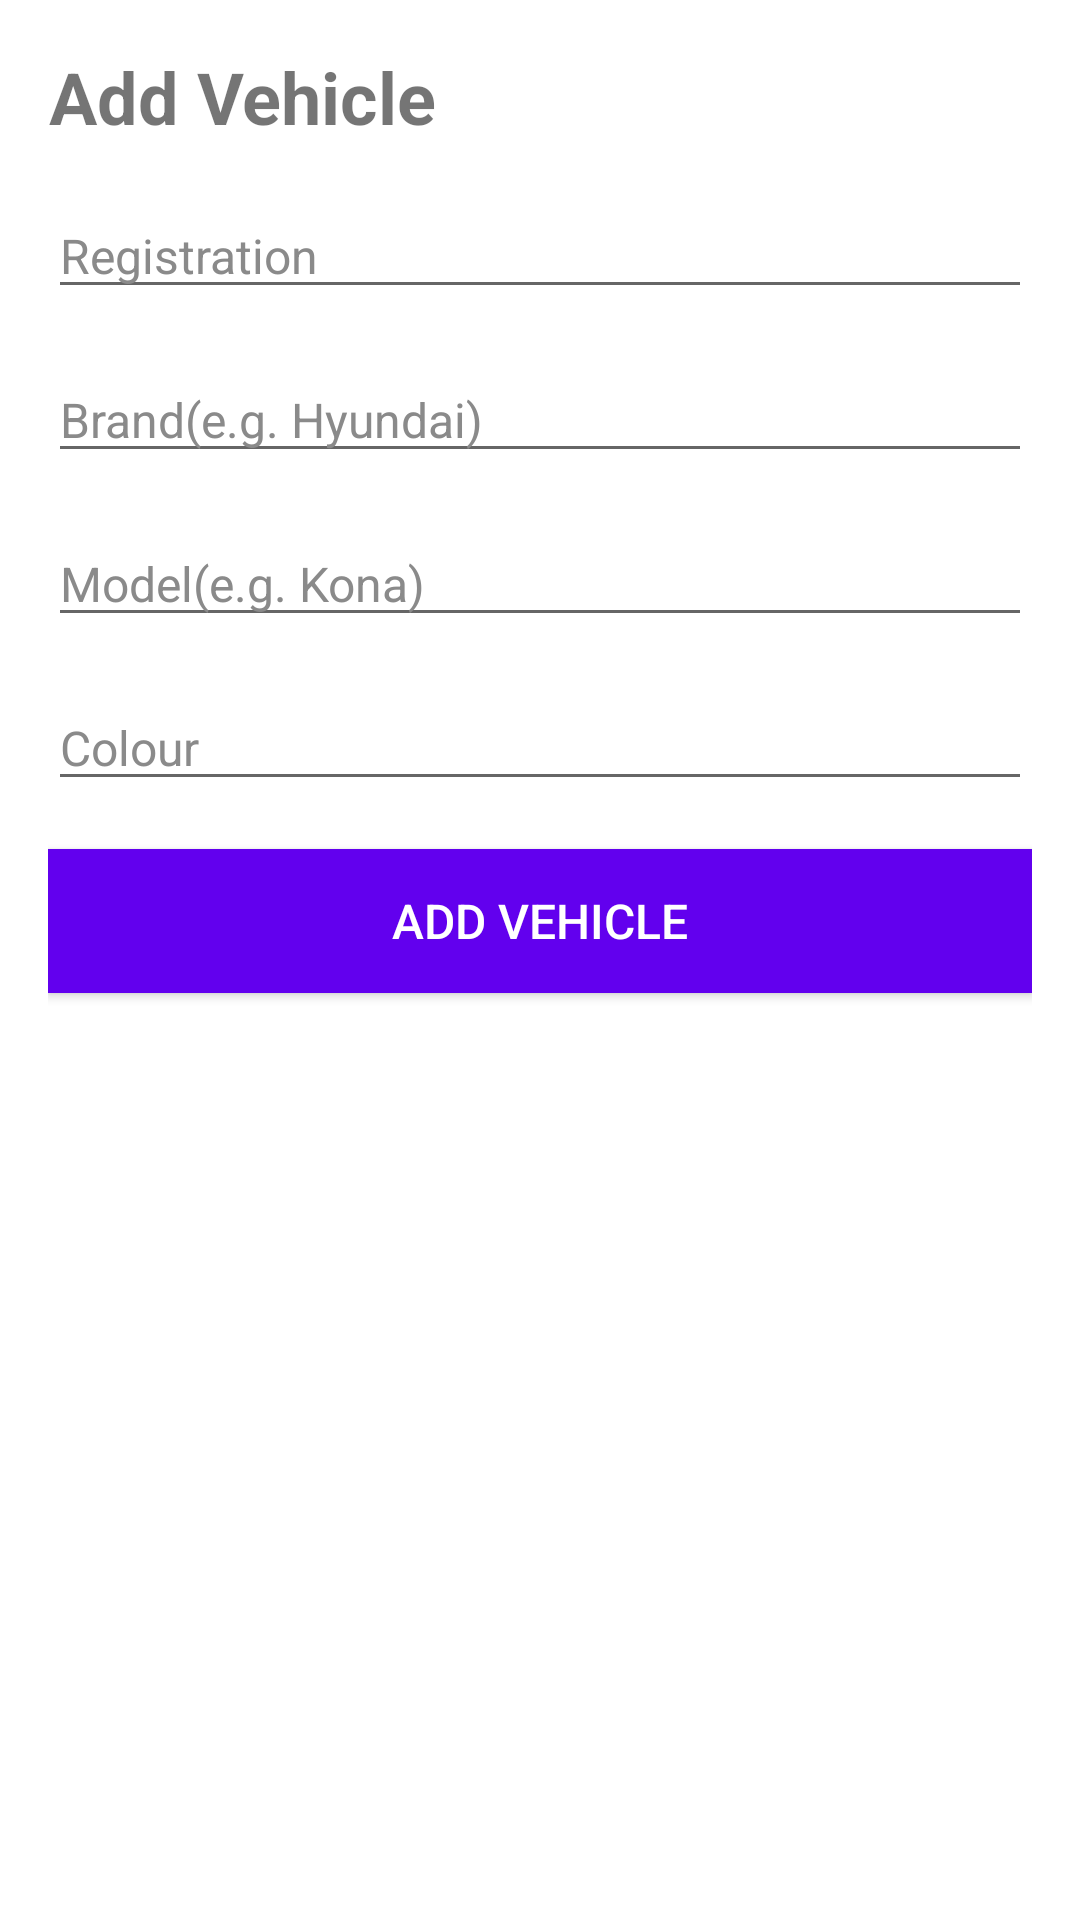

The Android layout XML behind this screen, and the referenced resources:
<!-- AndroidManifest.xml: application theme Theme.SmartPark -->
<!-- res/layout/activity_add_vehicle.xml -->
<?xml version="1.0" encoding="utf-8"?>
<androidx.drawerlayout.widget.DrawerLayout
    xmlns:android="http://schemas.android.com/apk/res/android"
    xmlns:app="http://schemas.android.com/apk/res-auto"
    android:layout_width="match_parent"
    android:layout_height="match_parent"
    android:id="@+id/drawer_layout">
<LinearLayout
    android:layout_width="match_parent"
    android:layout_height="match_parent"
    android:orientation="vertical"
    android:padding="16dp">

    <TextView
        android:id="@+id/vehicleFormTextView"
        android:layout_width="wrap_content"
        android:layout_height="wrap_content"
        android:text="@string/addVehicle_label"
        android:textSize="24sp"
        android:textStyle="bold"
        android:gravity="center_horizontal"
        android:layout_marginBottom="16dp"/>

    <EditText
        android:id="@+id/registrationEditText"
        android:layout_width="match_parent"
        android:layout_height="wrap_content"
        android:hint="@string/registration_hint"
        android:inputType="text"
        android:textColorHint="#8A8A8A"
        android:textSize="16sp"
        android:layout_marginBottom="16dp"/>

    <EditText
        android:id="@+id/brandEditText"
        android:layout_width="match_parent"
        android:layout_height="wrap_content"
        android:hint="@string/brand_hint"
        android:textColorHint="#8A8A8A"
        android:textSize="16sp"
        android:layout_marginBottom="16dp"/>

    <EditText
        android:id="@+id/modelEditText"
        android:layout_width="match_parent"
        android:layout_height="wrap_content"
        android:hint="@string/model_hint"
        android:inputType="text"
        android:textColorHint="#8A8A8A"
        android:textSize="16sp"
        android:layout_marginBottom="16dp"/>

    <EditText
        android:id="@+id/colourEditText"
        android:layout_width="match_parent"
        android:layout_height="wrap_content"
        android:hint="@string/colour_hint"
        android:textColorHint="#8A8A8A"
        android:textSize="16sp"
        android:layout_marginBottom="16dp"/>

    <Button
        android:id="@+id/vehicleFormButton"
        android:layout_width="match_parent"
        android:layout_height="wrap_content"
        android:text="@string/add_vehicle_button_label"
        android:textSize="16sp"
        android:layout_marginBottom="16dp"
        android:onClick="add_vehicle"
        android:background="@color/design_default_color_primary"
        android:textColor="#fff"/>

</LinearLayout>
    <com.google.android.material.navigation.NavigationView
        android:id="@+id/navigation_view"
        android:layout_width="wrap_content"
        android:layout_height="match_parent"
        android:layout_gravity="start"
        app:menu="@menu/main_menu"/>
</androidx.drawerlayout.widget.DrawerLayout>
<!-- resources referenced by this layout -->
<resources>
  <string name="addVehicle_label">Add Vehicle</string>
  <string name="add_vehicle_button_label">Add Vehicle</string>
  <string name="brand_hint">Brand(e.g. Hyundai)</string>
  <string name="colour_hint">Colour</string>
  <string name="model_hint">Model(e.g. Kona)</string>
  <string name="registration_hint">Registration</string>
  <style name="Theme.SmartPark" parent="Theme.MaterialComponents.DayNight.DarkActionBar">
          
          <item name="colorPrimary">@color/primary_blue</item>
          <item name="colorPrimaryVariant">@color/purple_700</item>
          <item name="colorOnPrimary">@color/white</item>
          
          <item name="colorSecondary">@color/teal_200</item>
          <item name="colorSecondaryVariant">@color/teal_700</item>
          <item name="colorOnSecondary">@color/black</item>
          
          <item name="android:statusBarColor">@color/primary_dark</item>
          
      </style>
  <color name="primary_blue">#b2ebf2</color>
  <color name="purple_700">#FF3700B3</color>
  <color name="white">#FFFFFFFF</color>
  <color name="teal_200">#FF03DAC5</color>
  <color name="teal_700">#FF018786</color>
  <color name="black">#FF000000</color>
  <color name="primary_dark">#81b9bf</color>
</resources>
